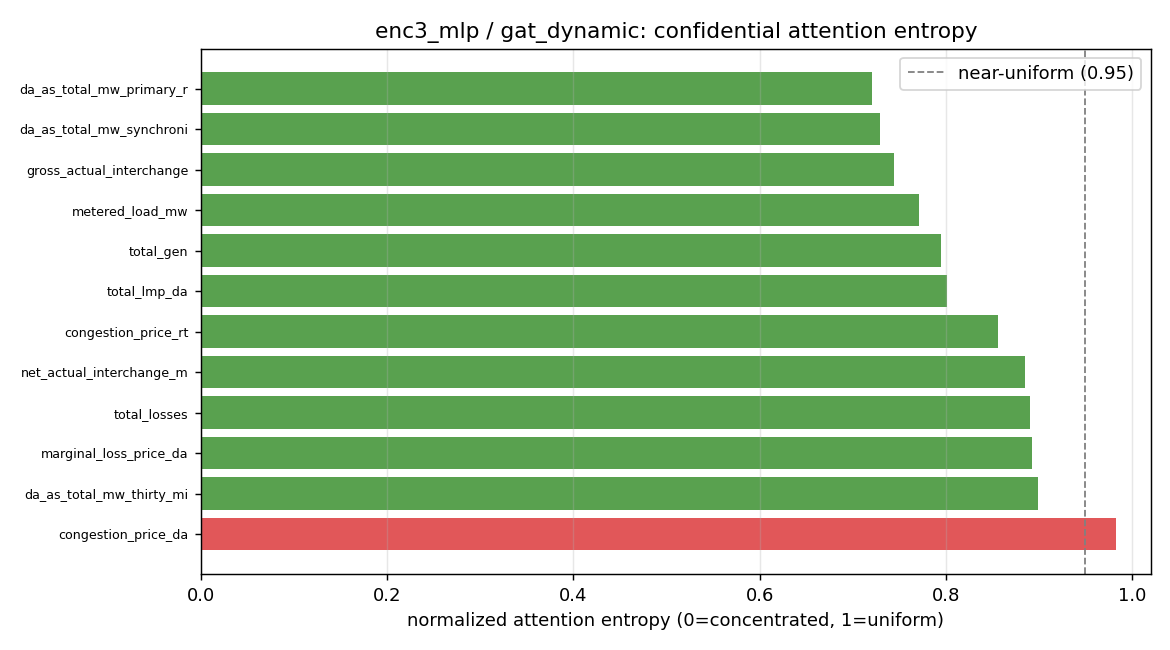

The data file committed next to this chart (first rows):
target, degree, entropy_norm, max_weight, uniform_weight, top_source
da_as_total_mw_primary_reserve, 18, 0.7205, 0.2384, 0.0556, da_as_as_req_mw_synchronized_reserve
da_as_total_mw_synchronized_reserve, 15, 0.7291, 0.2534, 0.0667, da_as_as_req_mw_synchronized_reserve
gross_actual_interchange_mw, 19, 0.7448, 0.4593, 0.0526, gross_inadv_interchange_mw
metered_load_mw, 30, 0.7712, 0.2217, 0.0333, forecast_load_mw_latest_available
total_gen, 27, 0.7945, 0.1887, 0.037, forecast_load_mw_latest_available
total_lmp_da, 29, 0.801, 0.3111, 0.0345, system_energy_price_da
congestion_price_rt, 19, 0.8557, 0.1873, 0.0526, total_lmp_rt
net_actual_interchange_mw, 19, 0.8854, 0.198, 0.0526, gross_sched_interchange_mw
total_losses, 22, 0.8901, 0.1428, 0.0455, gen_fuel_coal_mw
marginal_loss_price_da, 23, 0.8931, 0.1697, 0.0435, system_energy_price_da
da_as_total_mw_thirty_minutes_reserve, 24, 0.8991, 0.1408, 0.0417, da_as_mcp_synchronized_reserve
congestion_price_da, 20, 0.9833, 0.0869, 0.05, gen_fuel_gas_mw
